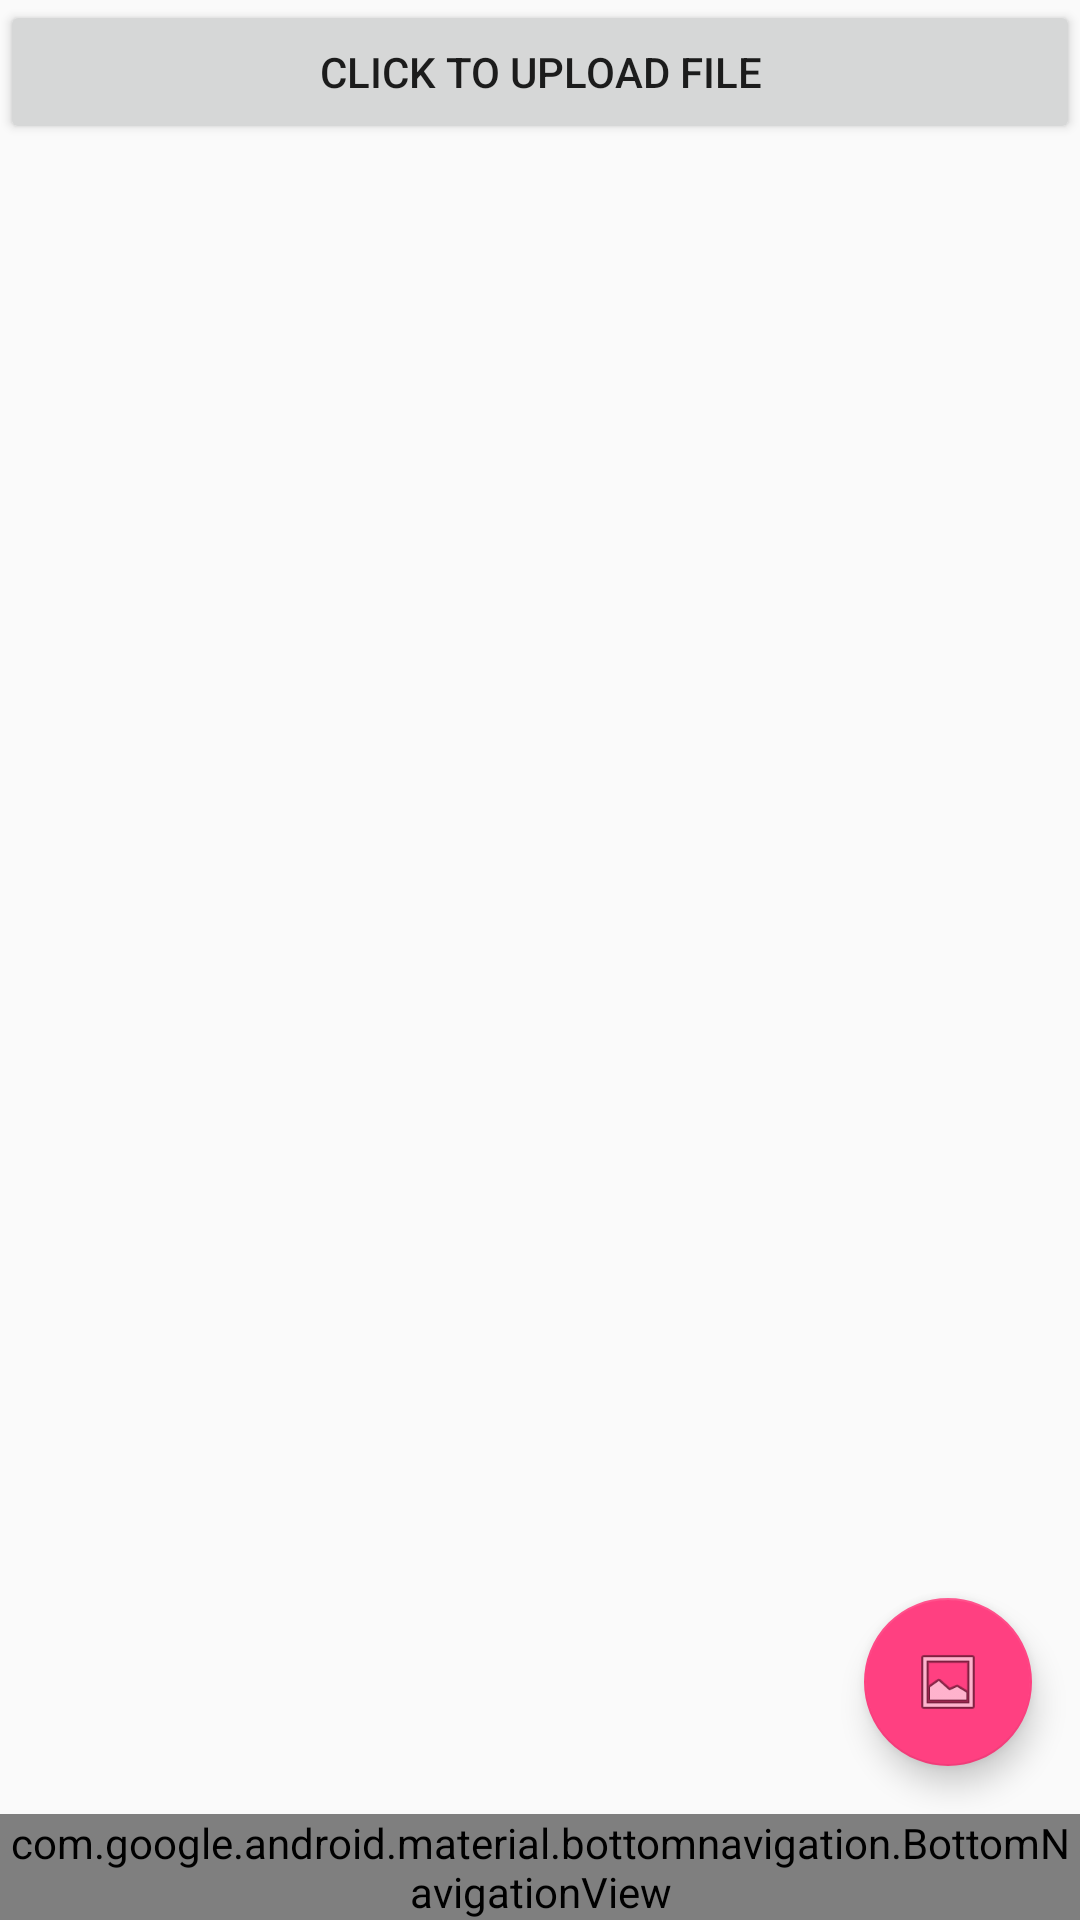

Layout XML and referenced resources for this Android screen:
<!-- AndroidManifest.xml: application theme AppTheme -->
<!-- res/layout/activity_main.xml -->
<?xml version="1.0" encoding="utf-8"?>
<LinearLayout
    xmlns:android="http://schemas.android.com/apk/res/android"
    xmlns:app="http://schemas.android.com/apk/res-auto"
    xmlns:tools="http://schemas.android.com/tools"
    android:id="@+id/container"
    android:layout_width="match_parent"
    android:layout_height="match_parent"
    android:orientation="vertical"
    tools:context="co.abc.eyespy.MainActivity">

    <FrameLayout
        android:id="@+id/content"
        android:layout_width="match_parent"
        android:layout_height="0dp"
        android:layout_weight="1">

        <TextView
            android:id="@+id/message"
            android:layout_width="match_parent"
            android:layout_height="wrap_content"
            android:layout_marginBottom="@dimen/activity_vertical_margin"
            android:layout_marginLeft="@dimen/activity_horizontal_margin"
            android:layout_marginRight="@dimen/activity_horizontal_margin"
            android:layout_marginTop="@dimen/activity_vertical_margin"
            android:text="@string/title_home"/>
        <LinearLayout
            android:orientation="vertical"
            android:layout_width="fill_parent"
            android:layout_height="fill_parent"
            >

        </LinearLayout>
        <android.support.design.widget.CoordinatorLayout
            xmlns:android="http://schemas.android.com/apk/res/android"
            xmlns:app="http://schemas.android.com/apk/res-auto"
            xmlns:tools="http://schemas.android.com/tools"
            android:id="@+id/coordinatorLayout"
            android:layout_width="match_parent"
            android:layout_height="match_parent"
            android:fitsSystemWindows="true"
            tools:context="com.coderzheaven.storeimage.MainActivity">

            <Button
                android:layout_width="fill_parent"
                android:layout_height="wrap_content"
                android:text="Click To Upload File"
                android:id="@+id/uploadButton"
                />

            <TextView
                android:layout_width="fill_parent"
                android:layout_height="wrap_content"
                android:text=""
                android:id="@+id/messageText"
                android:textColor="#000000"
                android:textStyle="bold"
                />

            
                
                
                

                
                    
                    
                    
                    
                    

            

            <android.support.v7.widget.AppCompatImageView
                android:id="@+id/imgView"
                android:layout_width="match_parent"
                android:layout_height="match_parent"
                android:layout_margin="@dimen/activity_horizontal_margin" />

            <android.support.design.widget.FloatingActionButton
                android:id="@+id/btnSelectImage"
                android:layout_width="wrap_content"
                android:layout_height="wrap_content"
                android:layout_gravity="bottom|end"
                android:layout_margin="@dimen/fab_margin"
                android:src="@android:drawable/ic_menu_gallery" />

        </android.support.design.widget.CoordinatorLayout>


    </FrameLayout>

    <android.support.design.widget.BottomNavigationView
        android:id="@+id/navigation"
        android:layout_width="match_parent"
        android:layout_height="wrap_content"
        android:layout_gravity="bottom"
        android:background="?android:attr/windowBackground"
        app:menu="@menu/navigation"/>

</LinearLayout>
<!-- resources referenced by this layout -->
<resources>
  <dimen name="activity_horizontal_margin">16dp</dimen>
  <dimen name="activity_vertical_margin">16dp</dimen>
  <dimen name="fab_margin">16dp</dimen>
  <string name="title_home">Home</string>
  <style name="AppTheme.AppBarOverlay" parent="ThemeOverlay.AppCompat.Dark.ActionBar" />
  <style name="AppTheme.PopupOverlay" parent="ThemeOverlay.AppCompat.Light" />
  <style name="AppTheme" parent="Theme.AppCompat.Light.DarkActionBar">
          
          <item name="colorPrimary">@color/colorPrimary</item>
          <item name="colorPrimaryDark">@color/colorPrimaryDark</item>
          <item name="colorAccent">@color/colorAccent</item>
          <item name="android:icon">@drawable/logo3</item>
      </style>
  <color name="colorPrimary">#3F51B5</color>
  <color name="colorPrimaryDark">#303F9F</color>
  <color name="colorAccent">#FF4081</color>
  <!-- drawable logo3: png bitmap (drawable, 7685 bytes) -->
</resources>
